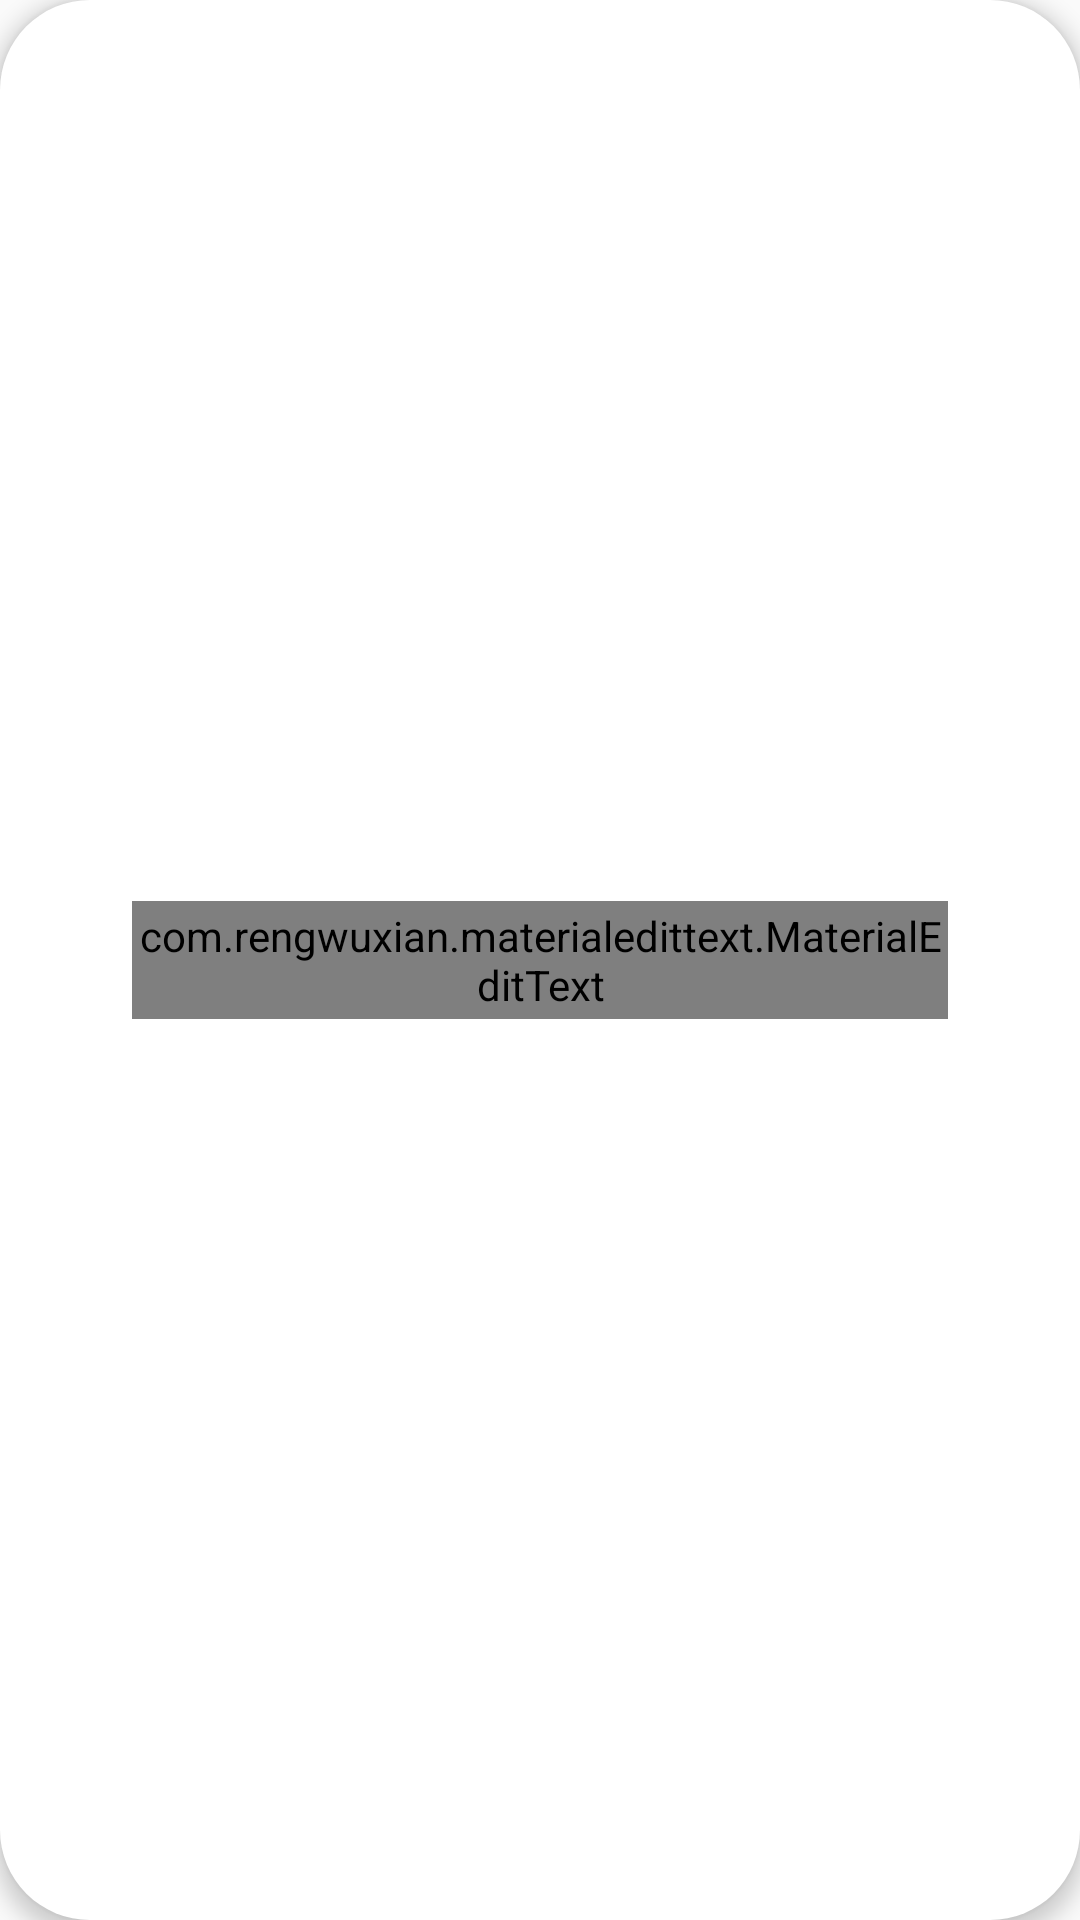

Android layout source for this screen:
<!-- AndroidManifest.xml: application theme AppTheme -->
<!-- res/layout/message_box_layout.xml -->
<?xml version="1.0" encoding="utf-8"?>
<LinearLayout
    xmlns:android="http://schemas.android.com/apk/res/android"
    android:layout_width="match_parent"
    android:layout_height="wrap_content"
    android:layout_alignParentBottom="true"
    android:background="@drawable/chat_drawable"
    android:elevation="4dp"
    android:orientation="horizontal"
    android:padding="6dp">

    <ImageButton
        android:id="@+id/photoPickerButton"
        android:layout_width="32dp"
        android:layout_height="32dp"
        android:layout_gravity="center"
        android:background="@drawable/image_picker"
        android:padding="2dp"
        />

    <com.rengwuxian.materialedittext.MaterialEditText
        android:id="@+id/messageEditText"
        android:layout_width="0dp"
        android:layout_height="wrap_content"
        android:layout_gravity="center_vertical"
        android:layout_marginEnd="6dp"
        android:layout_marginStart="6dp"
        android:layout_weight="1"
        android:padding="2dp"
        android:textSize="16sp"
        />

    <ImageButton
        android:id="@+id/sendMessageButton"
        android:layout_width="32dp"
        android:layout_height="32dp"
        android:layout_gravity="center"
        android:background="@drawable/send_button"
        android:padding="2dp"
        />

</LinearLayout>
<!-- resources referenced by this layout -->
<resources>
  <!-- drawable chat_drawable (drawable) -->
  <?xml version="1.0" encoding="utf-8"?>
  <shape xmlns:android="http://schemas.android.com/apk/res/android"
         android:shape="rectangle">
  
      
      <solid
          android:color="@android:color/white">
      </solid>
  
      
      <corners
          android:radius="30dp">
      </corners>
  </shape>
  <style name="AppTheme" parent="Theme.AppCompat.Light.DarkActionBar">
          
          <item name="colorPrimary">@color/colorPrimary</item>
          <item name="colorPrimaryDark">@color/colorPrimaryDark</item>
          <item name="colorAccent">@color/colorAccent</item>
          <item name="windowActionBar">true</item>
      </style>
  <color name="colorPrimary">#2196F3</color>
  <color name="colorPrimaryDark">#1976D2</color>
  <color name="colorAccent">#7C4DFF</color>
</resources>
